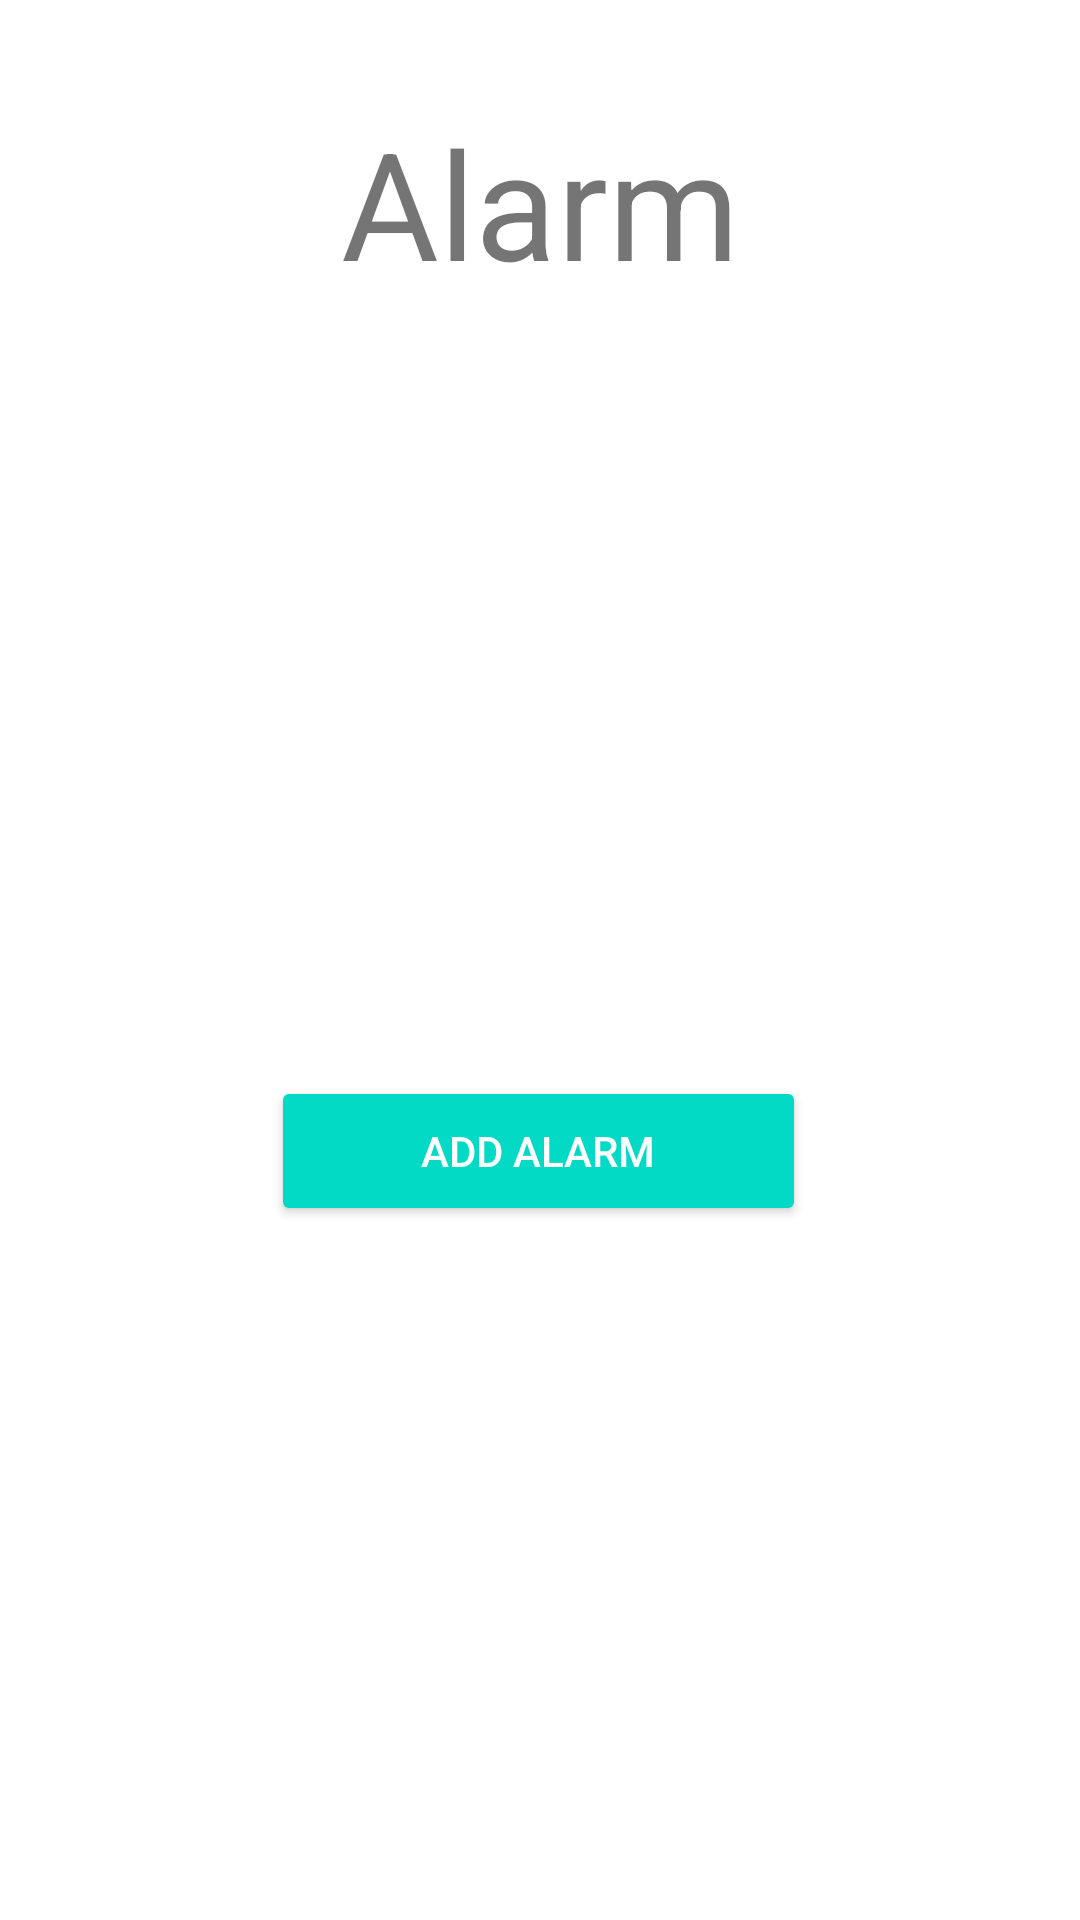

Produce the Android XML layout that renders to this screen, including the resource entries it uses.
<!-- AndroidManifest.xml: application theme Theme.AlarmApp -->
<!-- res/layout/activity_main.xml -->
<?xml version="1.0" encoding="utf-8"?>
<LinearLayout xmlns:android="http://schemas.android.com/apk/res/android"
    xmlns:app="http://schemas.android.com/apk/res-auto"
    xmlns:tools="http://schemas.android.com/tools"
    android:orientation="vertical"
    android:layout_width="match_parent"
    android:layout_height="match_parent">

    <TextView
        android:layout_width="match_parent"
        android:layout_height="33dp"
        android:layout_weight="1"
        android:text="Alarm"
        android:textSize="50sp"
        android:gravity="center"/>

    <androidx.recyclerview.widget.RecyclerView
        android:id="@+id/alarmRecyclerView"
        android:layout_width="match_parent"
        android:layout_height="200dp"/>

    <androidx.constraintlayout.widget.ConstraintLayout
        android:layout_width="match_parent"
        android:layout_height="0dp"
        android:layout_weight="3">

        <Button
            android:id="@+id/addAlarmButton"
            style="@style/Widget.AppCompat.Button.Colored"
            android:layout_width="wrap_content"
            android:layout_height="50dp"
            android:paddingHorizontal="50dp"
            android:text="Add Alarm"
            app:layout_constraintBottom_toBottomOf="parent"
            app:layout_constraintEnd_toEndOf="parent"
            app:layout_constraintHorizontal_bias="0.498"
            app:layout_constraintStart_toStartOf="parent"
            app:layout_constraintTop_toTopOf="parent"
            app:layout_constraintVertical_bias="0.094" />

    </androidx.constraintlayout.widget.ConstraintLayout>
</LinearLayout>
<!-- resources referenced by this layout -->
<resources>
  <style name="Theme.AlarmApp" parent="Theme.MaterialComponents.DayNight.DarkActionBar">
          
          <item name="colorPrimary">@color/purple_500</item>
          <item name="colorPrimaryVariant">@color/purple_700</item>
          <item name="colorOnPrimary">@color/white</item>
          
          <item name="colorSecondary">@color/teal_200</item>
          <item name="colorSecondaryVariant">@color/teal_700</item>
          <item name="colorOnSecondary">@color/black</item>
          
          <item name="android:statusBarColor" tools:targetApi="l">?attr/colorPrimaryVariant</item>
          
          <item name="windowNoTitle">true</item>
      </style>
  <color name="purple_500">#FF6200EE</color>
  <color name="purple_700">#FF3700B3</color>
  <color name="white">#FFFFFFFF</color>
  <color name="teal_200">#FF03DAC5</color>
  <color name="teal_700">#FF018786</color>
  <color name="black">#FF000000</color>
</resources>
